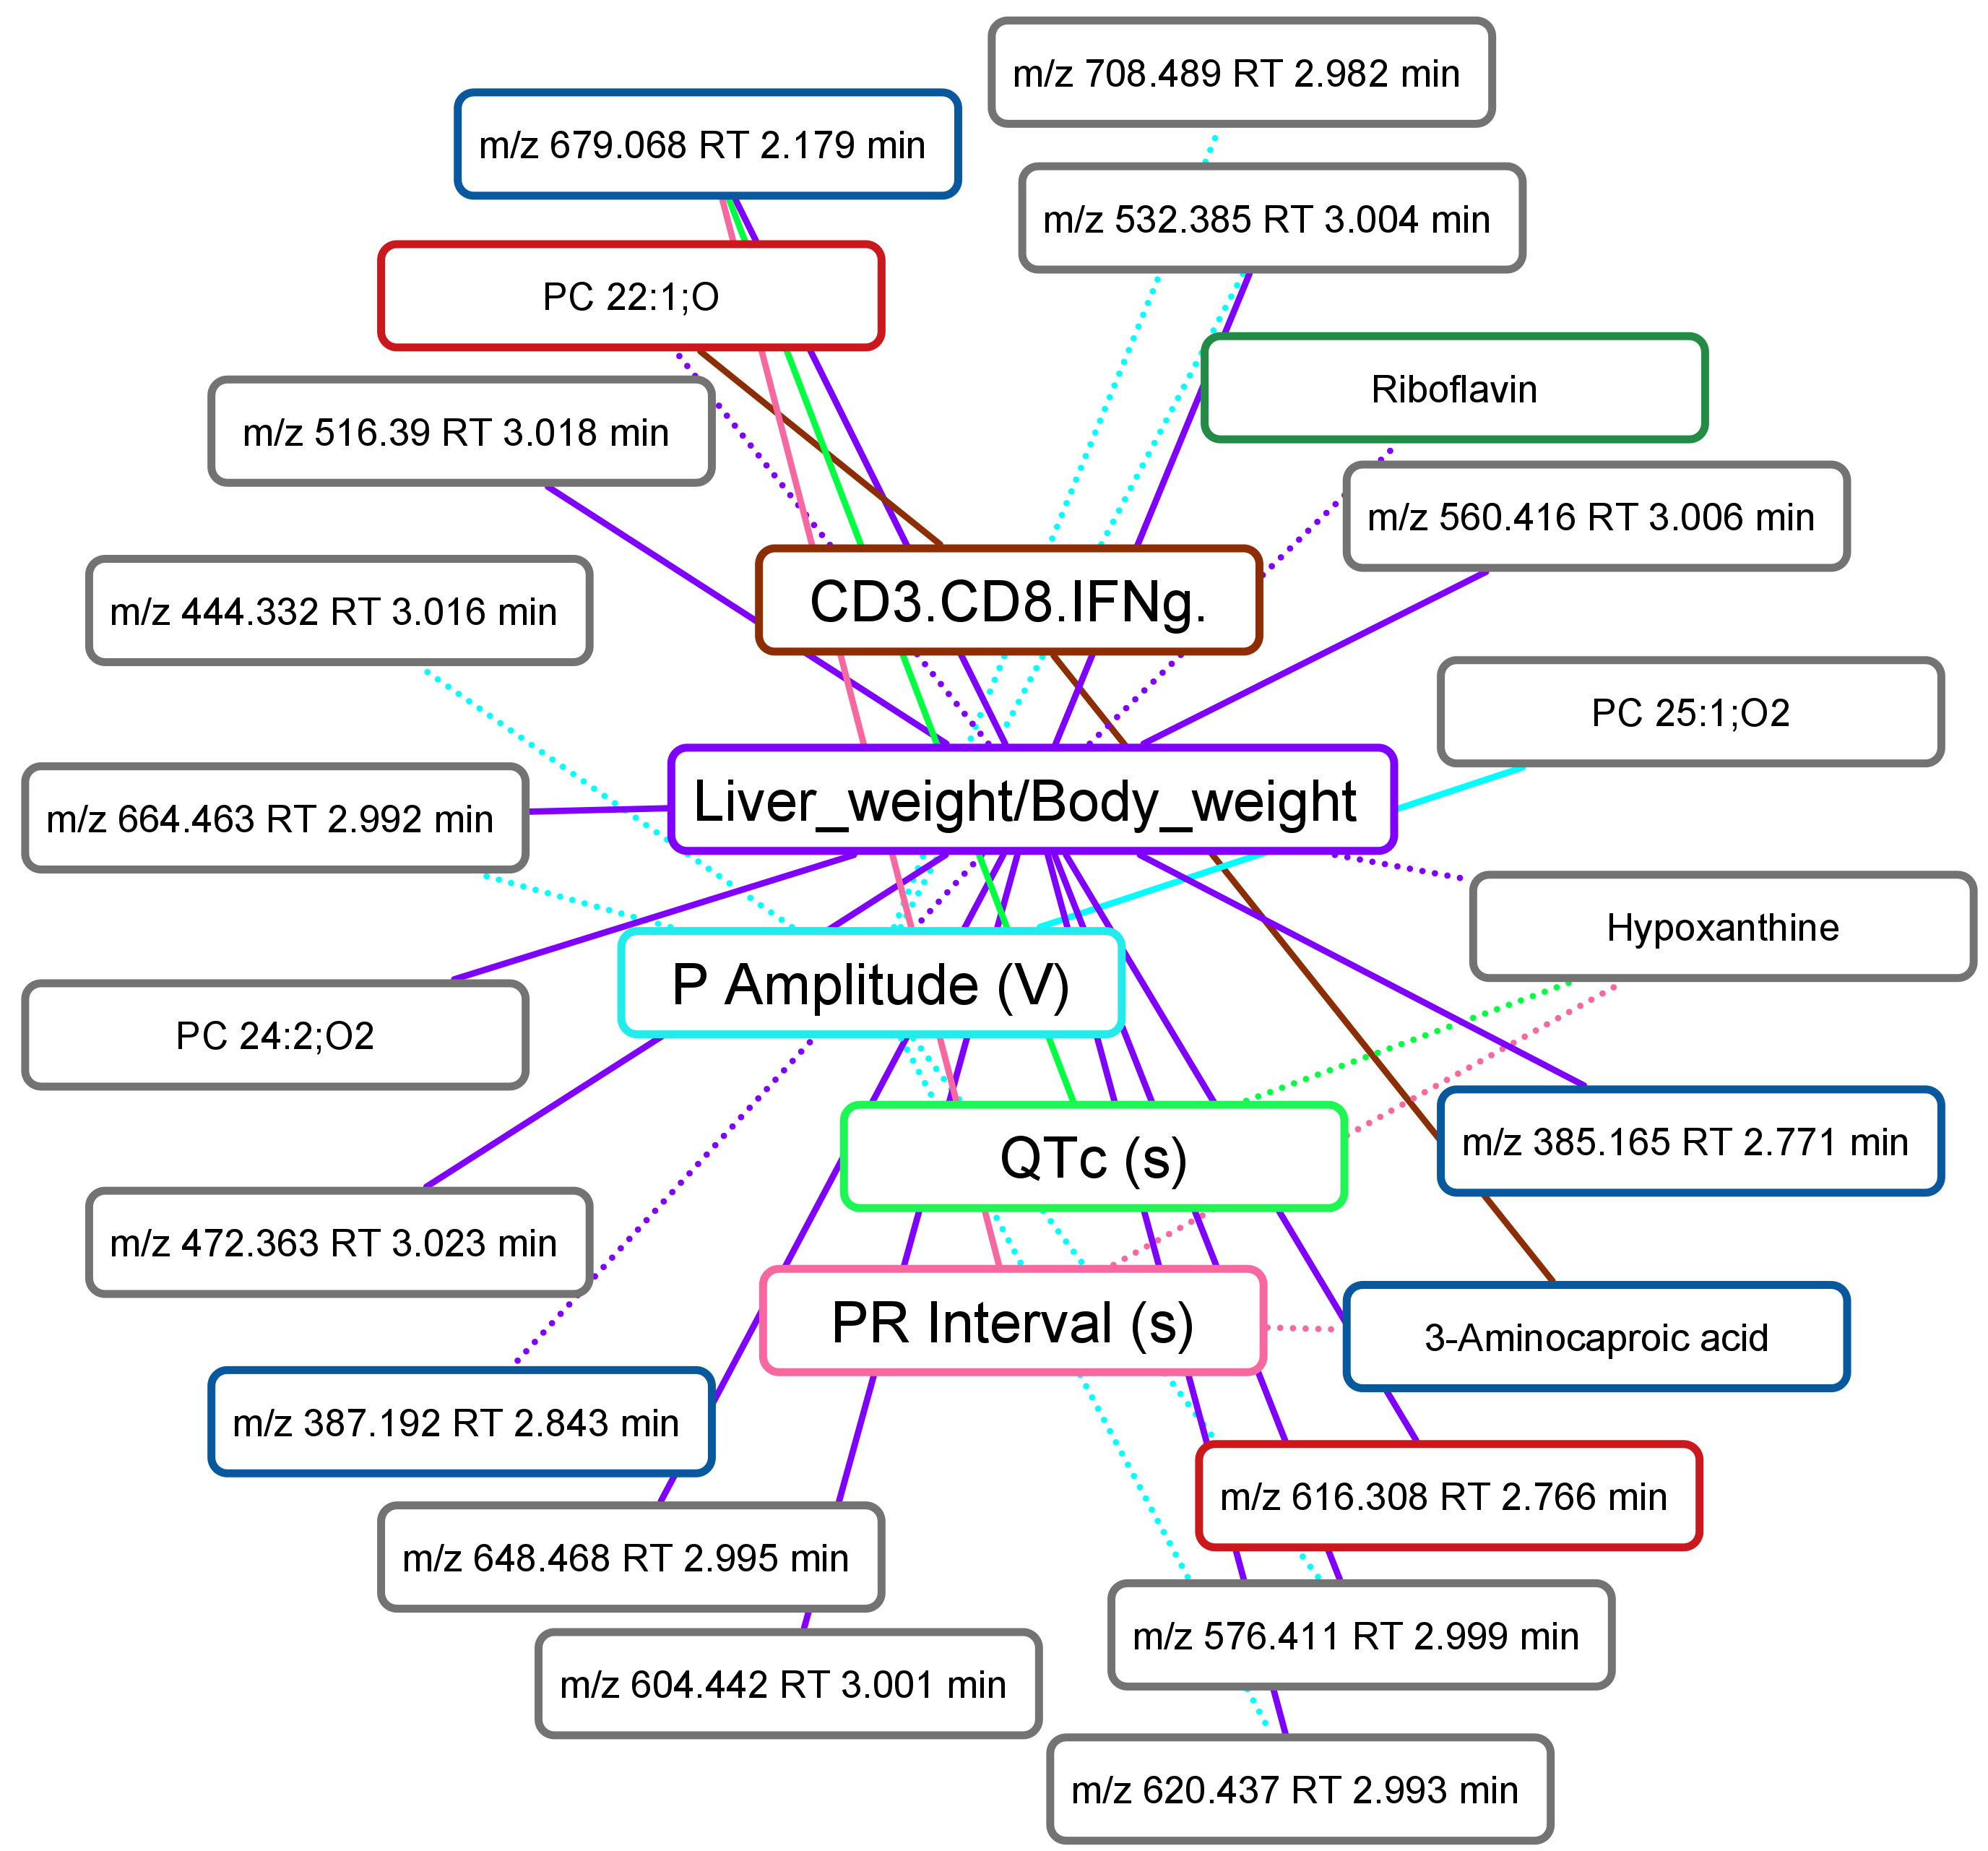

Data behind this chart, as committed beside it:
Disease_severity_metadata, annotation_fix, Correlation, FDR_pval, Effect_of_treatment
Liver_weight/Body_weight, Riboflavin, -0.4976, 0.03601, Restored only by BNZ + Tc24 vaccine trea…
Liver_weight/Body_weight, m/z 616.308 RT 2.766 min, 0.5392, 0.03684, Restored only by BNZ treatment
CD3.CD8.IFNg., PC 22:1;O, 0.5161, 0.03684, Restored only by BNZ treatment
Liver_weight/Body_weight, PC 22:1;O, -0.486, 0.04527, Restored only by BNZ treatment
QTc (s), m/z 679.068 RT 2.179 min, 0.6226, 0.01338, Restored by both treatments
Liver_weight/Body_weight, m/z 385.165 RT 2.771 min, 0.5981, 0.01349, Restored by both treatments
Liver_weight/Body_weight, m/z 679.068 RT 2.179 min, 0.5717, 0.01374, Restored by both treatments
PR Interval (s), m/z 679.068 RT 2.179 min, 0.5711, 0.01374, Restored by both treatments
Liver_weight/Body_weight, m/z 387.192 RT 2.843 min, -0.5494, 0.01863, Restored by both treatments
CD3.CD8.IFNg., 3-Aminocaproic acid, 0.5339, 0.02216, Restored by both treatments
PR Interval (s), 3-Aminocaproic acid, -0.5247, 0.0233, Restored by both treatments
Liver_weight/Body_weight, Hypoxanthine, -0.6022, 0.02125, Not restored by any treatment
Liver_weight/Body_weight, m/z 648.468 RT 2.995 min, 0.6066, 0.02125, Not restored by any treatment
PR Interval (s), Hypoxanthine, -0.5878, 0.02125, Not restored by any treatment
P Amplitude (V), m/z 532.385 RT 3.004 min, -0.5876, 0.02125, Not restored by any treatment
Liver_weight/Body_weight, PC 24:2;O2, 0.5715, 0.02581, Not restored by any treatment
Liver_weight/Body_weight, m/z 532.385 RT 3.004 min, 0.5633, 0.02637, Not restored by any treatment
Liver_weight/Body_weight, m/z 516.39 RT 3.018 min, 0.5437, 0.02976, Not restored by any treatment
Liver_weight/Body_weight, m/z 604.442 RT 3.001 min, 0.5505, 0.02976, Not restored by any treatment
P Amplitude (V), m/z 620.437 RT 2.993 min, -0.5412, 0.02976, Not restored by any treatment
Liver_weight/Body_weight, m/z 560.416 RT 3.006 min, 0.5219, 0.03166, Not restored by any treatment
Liver_weight/Body_weight, m/z 620.437 RT 2.993 min, 0.5291, 0.03166, Not restored by any treatment
P Amplitude (V), m/z 444.332 RT 3.016 min, -0.5245, 0.03166, Not restored by any treatment
P Amplitude (V), m/z 664.463 RT 2.992 min, -0.5233, 0.03166, Not restored by any treatment
Liver_weight/Body_weight, m/z 576.411 RT 2.999 min, 0.5144, 0.03349, Not restored by any treatment
Liver_weight/Body_weight, m/z 664.463 RT 2.992 min, 0.5095, 0.03349, Not restored by any treatment
P Amplitude (V), m/z 576.411 RT 2.999 min, -0.5111, 0.03349, Not restored by any treatment
QTc (s), Hypoxanthine, -0.5021, 0.03672, Not restored by any treatment
Liver_weight/Body_weight, m/z 472.363 RT 3.023 min, 0.4961, 0.03709, Not restored by any treatment
P Amplitude (V), m/z 708.489 RT 2.982 min, -0.4986, 0.03709, Not restored by any treatment
P Amplitude (V), PC 25:1;O2, 0.4817, 0.04675, Not restored by any treatment
